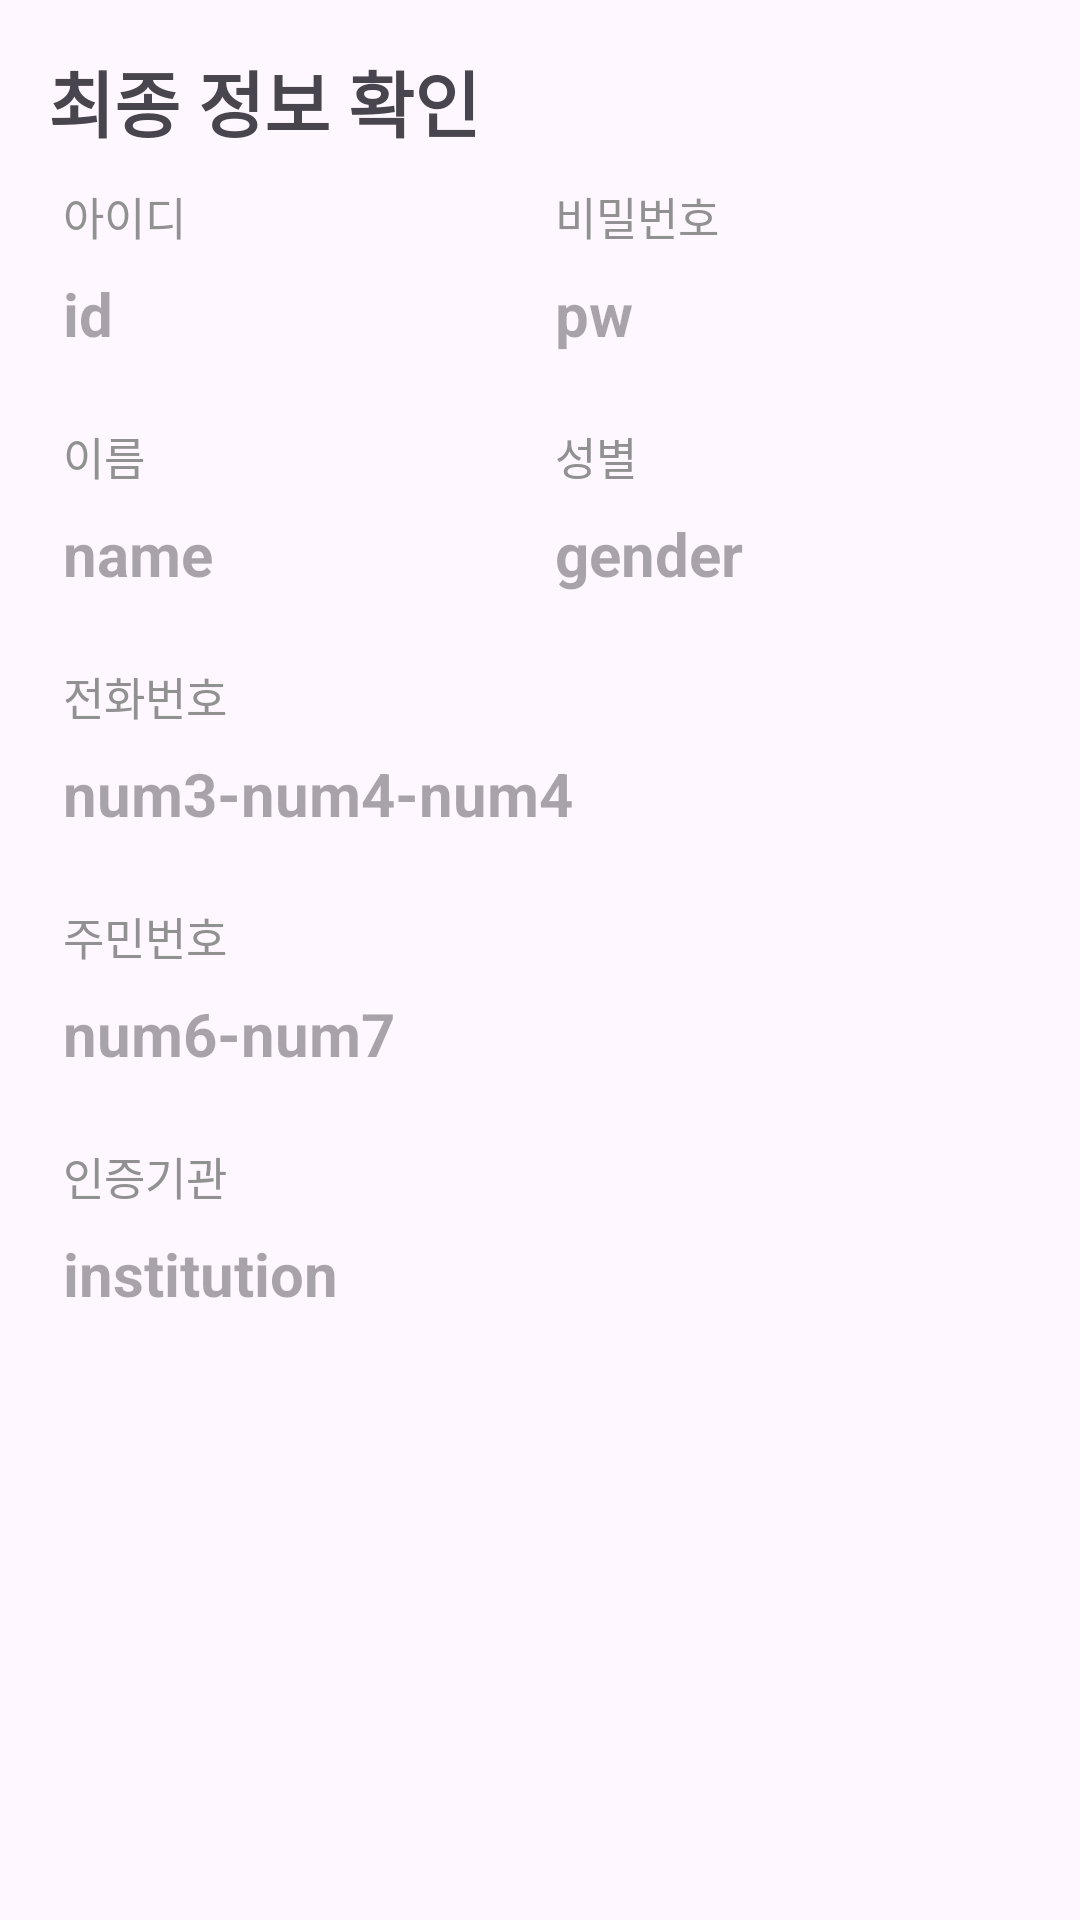

Layout XML and referenced resources for this Android screen:
<!-- AndroidManifest.xml: application theme Theme.IFRA -->
<!-- res/layout/activity_3_y1_dialog_final_check.xml -->
<?xml version="1.0" encoding="utf-8"?>
<LinearLayout xmlns:android="http://schemas.android.com/apk/res/android"
    xmlns:tools="http://schemas.android.com/tools"
    android:layout_width="match_parent"
    android:layout_height="match_parent"
    android:orientation="vertical"
    android:padding="16dp">

    <TextView
        android:id="@+id/tv_fd"
        android:layout_width="match_parent"
        android:layout_height="wrap_content"
        android:text="최종 정보 확인"
        android:textSize="24dp"
        android:textStyle="bold" />
    <LinearLayout
        android:layout_width="match_parent"
        android:layout_height="10dp"
        android:orientation="horizontal"></LinearLayout>

    <LinearLayout
        android:layout_width="match_parent"
        android:layout_height="70dp"
        android:orientation="horizontal">

        <LinearLayout
            android:layout_width="match_parent"
            android:layout_height="70dp"
            android:layout_weight="1"
            android:orientation="vertical">

            <TextView
                android:id="@+id/tv_final_ID"
                android:layout_width="match_parent"
                android:layout_height="30dp"
                android:paddingLeft="5dp"
                android:text="아이디"
                android:textColor="#919191"
                android:textSize="15dp" />

            <TextView
                android:id="@+id/tv_final_result_ID"
                android:layout_width="match_parent"
                android:layout_height="match_parent"
                android:hint="id"
                android:paddingLeft="5dp"
                android:textSize="20dp"
                android:textStyle="bold" />

        </LinearLayout>
        <LinearLayout
            android:layout_width="match_parent"
            android:layout_height="70dp"
            android:layout_weight="1"
            android:orientation="vertical">

            <TextView
                android:id="@+id/tv_final_PW"
                android:layout_width="match_parent"
                android:layout_height="30dp"
                android:paddingLeft="5dp"
                android:text="비밀번호"
                android:textColor="#919191"
                android:textSize="15dp" />

            <TextView
                android:id="@+id/tv_final_result_PW"
                android:layout_width="match_parent"
                android:layout_height="match_parent"
                android:hint="pw"
                android:paddingLeft="5dp"
                android:textSize="20dp"
                android:textStyle="bold" />

        </LinearLayout>
    </LinearLayout>

    <LinearLayout
        android:layout_width="match_parent"
        android:layout_height="10dp"
        android:orientation="horizontal"></LinearLayout>

    <LinearLayout
        android:layout_width="match_parent"
        android:layout_height="70dp"
        android:orientation="horizontal">

        <LinearLayout
            android:layout_width="match_parent"
            android:layout_height="70dp"
            android:layout_weight="1"
            android:orientation="vertical">

            <TextView
                android:id="@+id/tv_final_name"
                android:layout_width="match_parent"
                android:layout_height="30dp"
                android:paddingLeft="5dp"
                android:text="이름"
                android:textColor="#919191"
                android:textSize="15dp" />

            <TextView
                android:id="@+id/tv_final_result_Name"
                android:layout_width="match_parent"
                android:layout_height="match_parent"
                android:hint="name"
                android:paddingLeft="5dp"
                android:textSize="20dp"
                android:textStyle="bold" />

        </LinearLayout>
        <LinearLayout
            android:layout_width="match_parent"
            android:layout_height="70dp"
            android:layout_weight="1"
            android:orientation="vertical">

            <TextView
                android:id="@+id/tv_final_mw"
                android:layout_width="match_parent"
                android:layout_height="30dp"
                android:paddingLeft="5dp"
                android:text="성별"
                android:textColor="#919191"
                android:textSize="15dp" />

            <TextView
                android:id="@+id/tv_final_result_Gender"
                android:layout_width="match_parent"
                android:layout_height="match_parent"
                android:hint="gender"
                android:paddingLeft="5dp"
                android:textSize="20dp"
                android:textStyle="bold" />

        </LinearLayout>
    </LinearLayout>

    <LinearLayout
        android:layout_width="match_parent"
        android:layout_height="10dp"
        android:orientation="horizontal"></LinearLayout>

    <LinearLayout
        android:layout_width="match_parent"
        android:layout_height="70dp"
        android:orientation="vertical">

        <TextView
            android:id="@+id/tv_mypage_Name"
            android:layout_width="match_parent"
            android:layout_height="30dp"
            android:paddingLeft="5dp"
            android:text="전화번호"
            android:textColor="#919191"
            android:textSize="15dp" />

        <TextView
            android:id="@+id/tv_mypage_rName"
            android:layout_width="match_parent"
            android:layout_height="match_parent"
            android:hint="num3-num4-num4"
            android:paddingLeft="5dp"
            android:textSize="20dp"
            android:textStyle="bold" />

    </LinearLayout>

    <LinearLayout
        android:layout_width="match_parent"
        android:layout_height="10dp"
        android:orientation="horizontal"></LinearLayout>

    <LinearLayout
        android:layout_width="match_parent"
        android:layout_height="70dp"
        android:orientation="vertical">

        <TextView
            android:id="@+id/tv_final_Num"
            android:layout_width="match_parent"
            android:layout_height="30dp"
            android:paddingLeft="5dp"
            android:text="주민번호"
            android:textColor="#919191"
            android:textSize="15dp" />

        <TextView
            android:id="@+id/tv_final_result_INum"
            android:layout_width="match_parent"
            android:layout_height="match_parent"
            android:hint="num6-num7"
            android:paddingLeft="5dp"
            android:textSize="20dp"
            android:textStyle="bold" />

    </LinearLayout>

    <LinearLayout
        android:layout_width="match_parent"
        android:layout_height="10dp"
        android:orientation="horizontal">

    </LinearLayout>

    <LinearLayout
        android:layout_width="match_parent"
        android:layout_height="70dp"
        android:orientation="horizontal">

        <LinearLayout
            android:layout_width="match_parent"
            android:layout_height="match_parent"
            android:layout_weight="1"
            android:orientation="vertical">

            <TextView
                android:id="@+id/tv_final_ca"
                android:layout_width="match_parent"
                android:layout_height="30dp"
                android:paddingLeft="5dp"
                android:text="인증기관"
                android:textColor="#919191"
                android:textSize="15dp" />

            <TextView
                android:id="@+id/tv_final_result_Ins"
                android:layout_width="match_parent"
                android:layout_height="match_parent"
                android:hint="institution"
                android:paddingLeft="5dp"
                android:textSize="20dp"
                android:textStyle="bold" />
        </LinearLayout>
    </LinearLayout>

</LinearLayout>
<!-- resources referenced by this layout -->
<resources>
  <style name="Theme.IFRA" parent="Base.Theme.IFRA" />
  <style name="Base.Theme.IFRA" parent="Theme.Material3.DayNight.NoActionBar">
          
          
      </style>
</resources>
